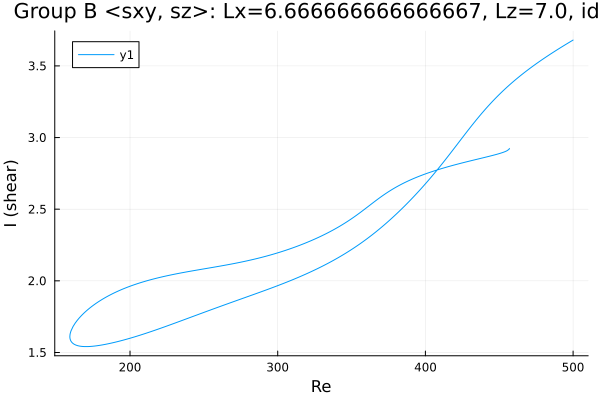

The data file committed next to this chart (first rows):
Re, shear
500.0, 3.68
499, 3.674
497.6, 3.666
496.2, 3.657
494.8, 3.648
493.5, 3.64
492.1, 3.631
490.7, 3.622
489.3, 3.613
487.8, 3.603
486.4, 3.594
485, 3.585
483.6, 3.575
482.2, 3.566
480.8, 3.556
479.4, 3.546
477.9, 3.536
476.6, 3.526
475.2, 3.516
473.8, 3.506
472.4, 3.495
471, 3.484
469.5, 3.473
468.1, 3.462
466.7, 3.451
465.3, 3.44
463.9, 3.428
462.5, 3.416
461.1, 3.404
459.6, 3.392
458.2, 3.379
456.8, 3.366
455.4, 3.353
454, 3.34
452.6, 3.326
451.2, 3.312
449.7, 3.298
448.3, 3.283
446.9, 3.268
445.5, 3.253
444.1, 3.237
442.7, 3.222
441.3, 3.205
439.9, 3.189
438.4, 3.172
437, 3.155
435.6, 3.137
434.2, 3.12
432.8, 3.102
431.4, 3.083
430, 3.065
428.5, 3.046
427.1, 3.027
425.7, 3.008
424.3, 2.989
422.9, 2.97
421.5, 2.951
420.1, 2.932
418.6, 2.913
417.2, 2.894
... 473 more rows
